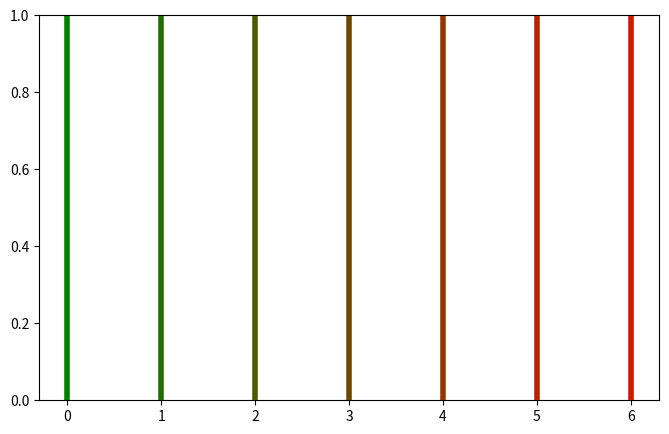

This figure's Python source:
import matplotlib as mpl
import numpy as np
import matplotlib.pyplot as plt
import copy

def get_colore_gradient(data, revers=False):
    # data = {'A-B4': 9, 'Jopa': 1, 'Huy': 5, 'Lol': 4, 'Ebat1': 9, 'Jopa1': 1, 'Huy1': 5, 'Lol1': 4}
    data = copy.deepcopy(data)

    color1 = 'green'
    color2 = 'red'

    if revers:
        color1 = 'red'
        color2 = 'green'
    n = len(data)

    # print(min(values))
    # print(max(values))
    # print(sorted(data.items(), key=lambda item: item[1]))

    values = list(data.values())
    try:
        _min = min(values)
        _max = max(values)
    except:
        _min = 0
        _max = 1
    sort_list = sorted(data.items(), key=lambda item: item[1])

    def color(color1, color2, mix=0):
        c1 = np.array(mpl.colors.to_rgb(color1))
        c2 = np.array(mpl.colors.to_rgb(color2))
        return mpl.colors.to_hex((1-mix)*c1 + mix*c2)

    fig, ax = plt.subplots(figsize=(8, 5))

    for x in range(n):
        key_name = {i for i in data if data[i] == min(values)}
        ax.axvline(x, color=color(color1, color2, x/n), linewidth=4)
        data.update({list(key_name)[0]: color(color1, color2, x/n)})
        values.remove(min(values))

    return data, _max, _min 
# print(data)
# plt.show()

test_grad = {
 'D8-D4': 0,
 'D4-C3/E': 1,
 'C3/E-X4': 2,
 'C3/E-C2/E': 3,
 'H7/D14-C3/E': 4,
 'H7/D14-D9': 5,
 'D9-C3': 6,
 'D20-C3': 7,
 'D6-C3': 8,
 'D6-C2/D2': 9,
 'D1/10-C2/D2': 10,
 'D5-C2/D2': 11,
 'C2/D2-I3/E': 12,
 'G1-C2/D2': 13,
 'C2/D2-G1': 14,
 'D3-D2': 15,
 'D3-G1': 16,
 'D2-D3': 17,
 'G9-D3': 18,
 'G8-G9': 19,
 'G8-G1': 20,
 'G1-G8': 21,
 'Y2-G8': 22,
 'G10-G9': 23,
 'G10-G5': 24,
 'G4-G8': 25,
 'D15-G10': 26,
 'G7-G5': 27,
 'G5-G3': 28,
 'G3-G4': 29,
 'G4-G9': 30,
 'G6-G4': 31,
 'Y1-G6': 32,
 'K-G-6': 33,
 'D19-K': 34,
 'D21-K': 35,
 'F1-D14': 36,
 'D16-D14': 37,
 'A-B4': 38,
 'B4-B5': 39,
 'B5-J1': 40,
 'B6-J1': 41,
 'J1-KX6': 42,
 'J1-KX3': 43,
 'Z1-J2': 44,
 'J2-KX3/X6': 45,
 'B3-J2': 46,
 'J3-J2': 47
 }

if __name__ == "__main__":
    print(get_colore_gradient({'A-B4': 9, 'J3-J2': 1, 'J1-KX6': 5, 'J1-KX3': 4, 'J2-KX3/X6': 9, 'B3-J2': 1, 'J3-J2': 5, 'G3-G4': 4}))



